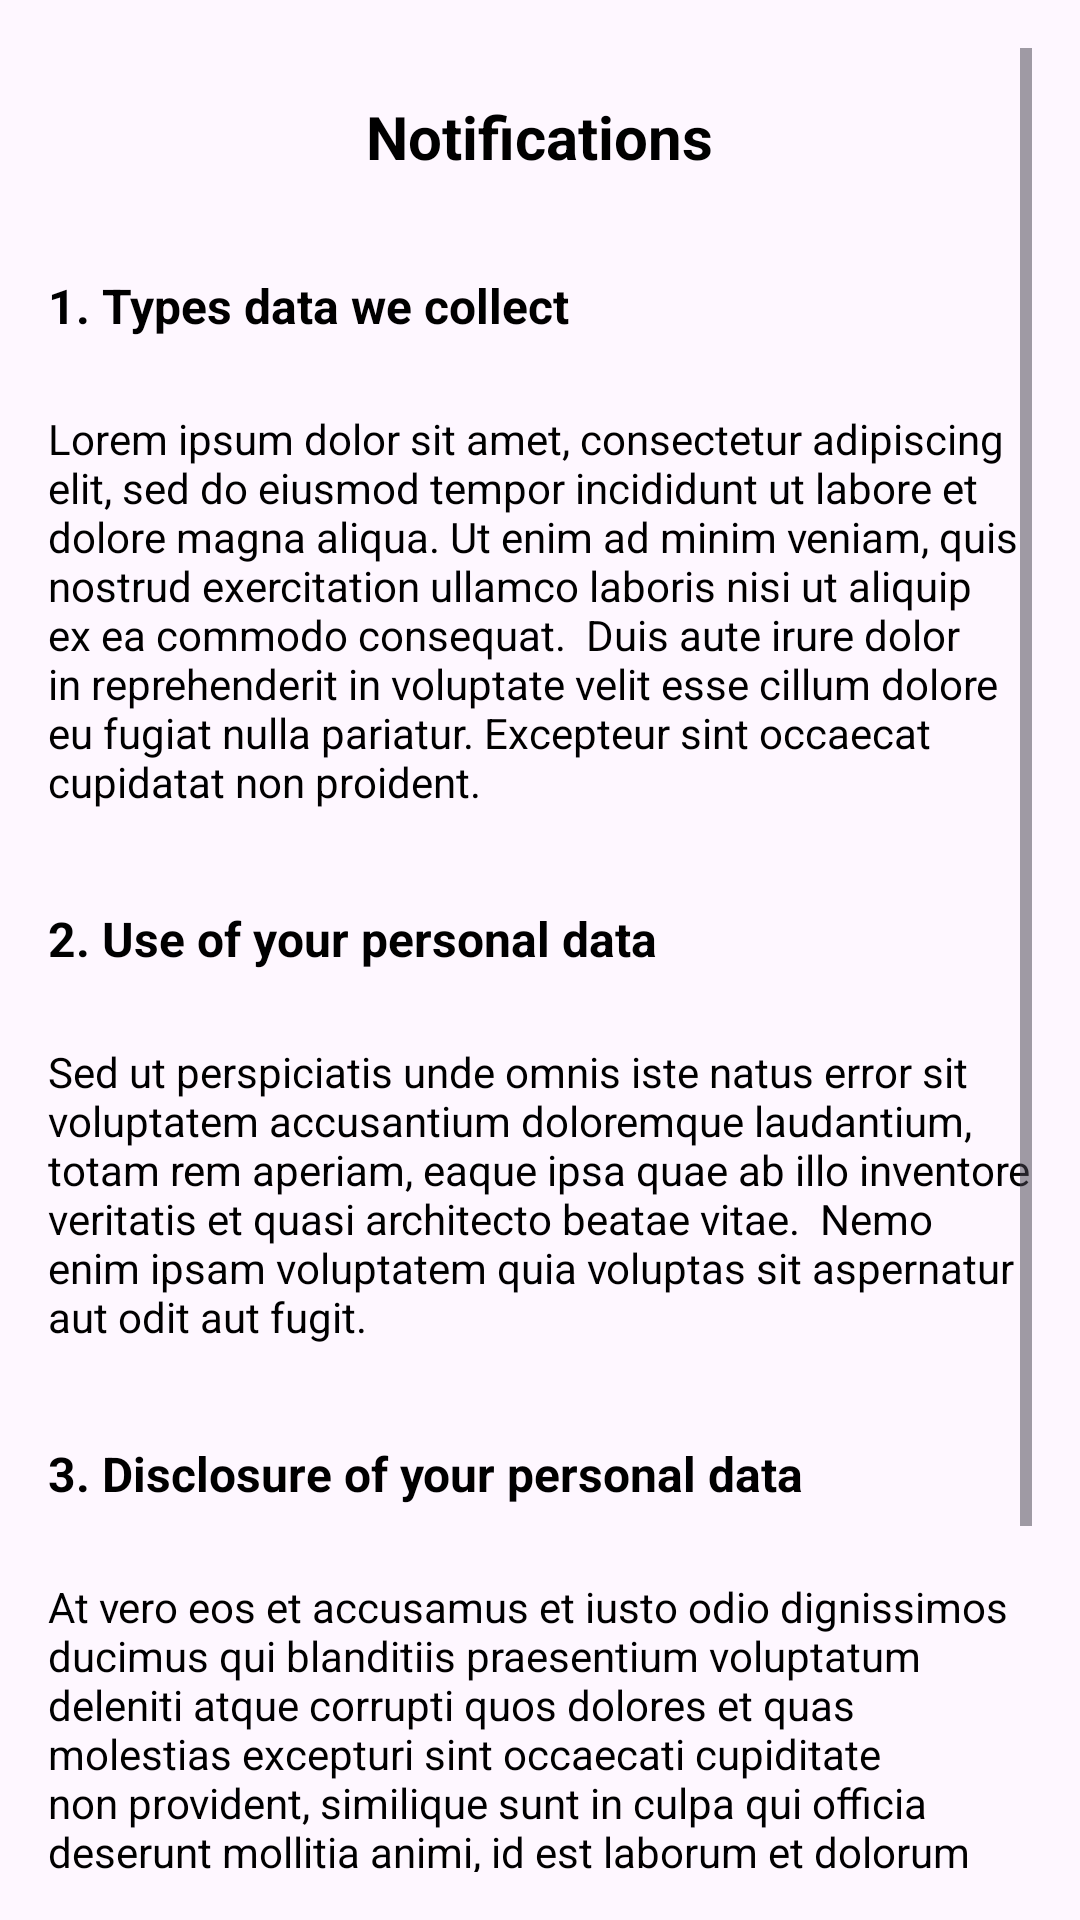

The Android layout XML behind this screen, and the referenced resources:
<!-- AndroidManifest.xml: application theme Theme.ParkingApp -->
<!-- res/layout/activity_privacy_policy.xml -->
<?xml version="1.0" encoding="utf-8"?>
<ScrollView
    xmlns:android="http://schemas.android.com/apk/res/android"
    xmlns:app="http://schemas.android.com/apk/res-auto"
    xmlns:tools="http://schemas.android.com/tools"
    android:layout_width="match_parent"
    android:layout_height="match_parent"
    android:padding="16dp"
    tools:context=".PrivacyPolicy">

    <RelativeLayout
        android:layout_width="match_parent"
        android:layout_height="wrap_content">

        <ImageView
            android:layout_width="50dp"
            android:layout_height="50dp"
            android:src="@drawable/baseline_arrow_back_ios_new_24"
            android:padding="16dp"
            android:clickable="true"
            android:contentDescription="backArrowPrivacyPolicy"
            />
        <TextView
            android:layout_marginTop="16dp"
            android:layout_width="wrap_content"
            android:layout_height="wrap_content"
            android:text="Notifications"
            android:textSize="20sp"
            android:textStyle="bold"
            android:textColor="@color/black"
            android:layout_centerHorizontal="true"
            android:id="@+id/TextPrivacyPolicy"
            />

        <TextView
            android:layout_marginTop="32dp"
            android:layout_width="wrap_content"
            android:layout_height="wrap_content"
            android:text="1. Types data we collect"
            android:textSize="16dp"
            android:id="@+id/TypeDataText"
            android:textStyle="bold"
            android:textColor="@color/black"
            android:layout_below="@+id/TextPrivacyPolicy"
            />
        <TextView
            android:layout_width="wrap_content"
            android:layout_height="wrap_content"
            android:textStyle="normal"
            android:textColor="@color/black"
            android:textSize="14sp"
            android:layout_marginTop="24dp"
            android:layout_below="@+id/TypeDataText"
            android:id="@+id/TypeDataDescription"
            android:text="Lorem ipsum dolor sit amet, consectetur adipiscing elit, sed do eiusmod tempor incididunt ut labore et dolore magna aliqua. Ut enim ad minim veniam, quis nostrud exercitation ullamco laboris nisi ut aliquip ex ea commodo consequat.

Duis aute irure dolor in reprehenderit in voluptate velit esse cillum dolore eu fugiat nulla pariatur. Excepteur sint occaecat cupidatat non proident."
            />

        <TextView
            android:layout_marginTop="32dp"
            android:layout_width="wrap_content"
            android:layout_height="wrap_content"
            android:text="2. Use of your personal data"
            android:textSize="16dp"
            android:id="@+id/personaldataText"
            android:textStyle="bold"
            android:textColor="@color/black"
            android:layout_below="@+id/TypeDataDescription"

            />
        <TextView
            android:layout_width="wrap_content"
            android:layout_height="wrap_content"
            android:textStyle="normal"
            android:textColor="@color/black"
            android:textSize="14sp"
            android:layout_marginTop="24dp"
            android:layout_below="@+id/personaldataText"
            android:id="@+id/personalDataDescription"
            android:text="Sed ut perspiciatis unde omnis iste natus error sit voluptatem accusantium doloremque laudantium, totam rem aperiam, eaque ipsa quae ab illo inventore veritatis et quasi architecto beatae vitae.

Nemo enim ipsam voluptatem quia voluptas sit aspernatur aut odit aut fugit."
            />

        <TextView
            android:layout_marginTop="32dp"
            android:layout_width="wrap_content"
            android:layout_height="wrap_content"
            android:text="3. Disclosure of your personal data"
            android:textSize="16dp"
            android:id="@+id/DisclosureText"
            android:textStyle="bold"
            android:textColor="@color/black"
            android:layout_below="@+id/personalDataDescription"

            />
        <TextView
            android:layout_width="wrap_content"
            android:layout_height="wrap_content"
            android:textStyle="normal"
            android:textColor="@color/black"
            android:textSize="14sp"
            android:layout_marginTop="24dp"
            android:layout_below="@+id/DisclosureText"
            android:id="@+id/DisclosureDescription"
            android:text="At vero eos et accusamus et iusto odio dignissimos ducimus qui blanditiis praesentium voluptatum deleniti atque corrupti quos dolores et quas molestias excepturi sint occaecati cupiditate non provident, similique sunt in culpa qui officia deserunt mollitia animi, id est laborum et dolorum fuga.

Et harum quidem rerum facilis est et expedita distinctio. Nam libero tempore, cum soluta nobis est eligendi optio cumque nihil impedit quo minus id quod maxime placeat facere possimus, omnis voluptas assumenda est, omnis dolor repellendus.

Temporibus autem quibusdam et aut officiis debitis aut rerum necessitatibus saepe eveniet ut et voluptates repudiandae sint et molestiae non recusandae. Itaque earum rerum hic tenetur a sapiente delectus"
            />

    </RelativeLayout>
</ScrollView>
<!-- resources referenced by this layout -->
<resources>
  <color name="black">#FF000000</color>
  <style name="Theme.ParkingApp" parent="Base.Theme.ParkingApp" />
  <style name="Base.Theme.ParkingApp" parent="Theme.Material3.DayNight.NoActionBar">
          
          
          <item name="android:statusBarColor">@color/MainGreen</item>
  
      </style>
  <color name="MainGreen">#2B7F50</color>
</resources>
